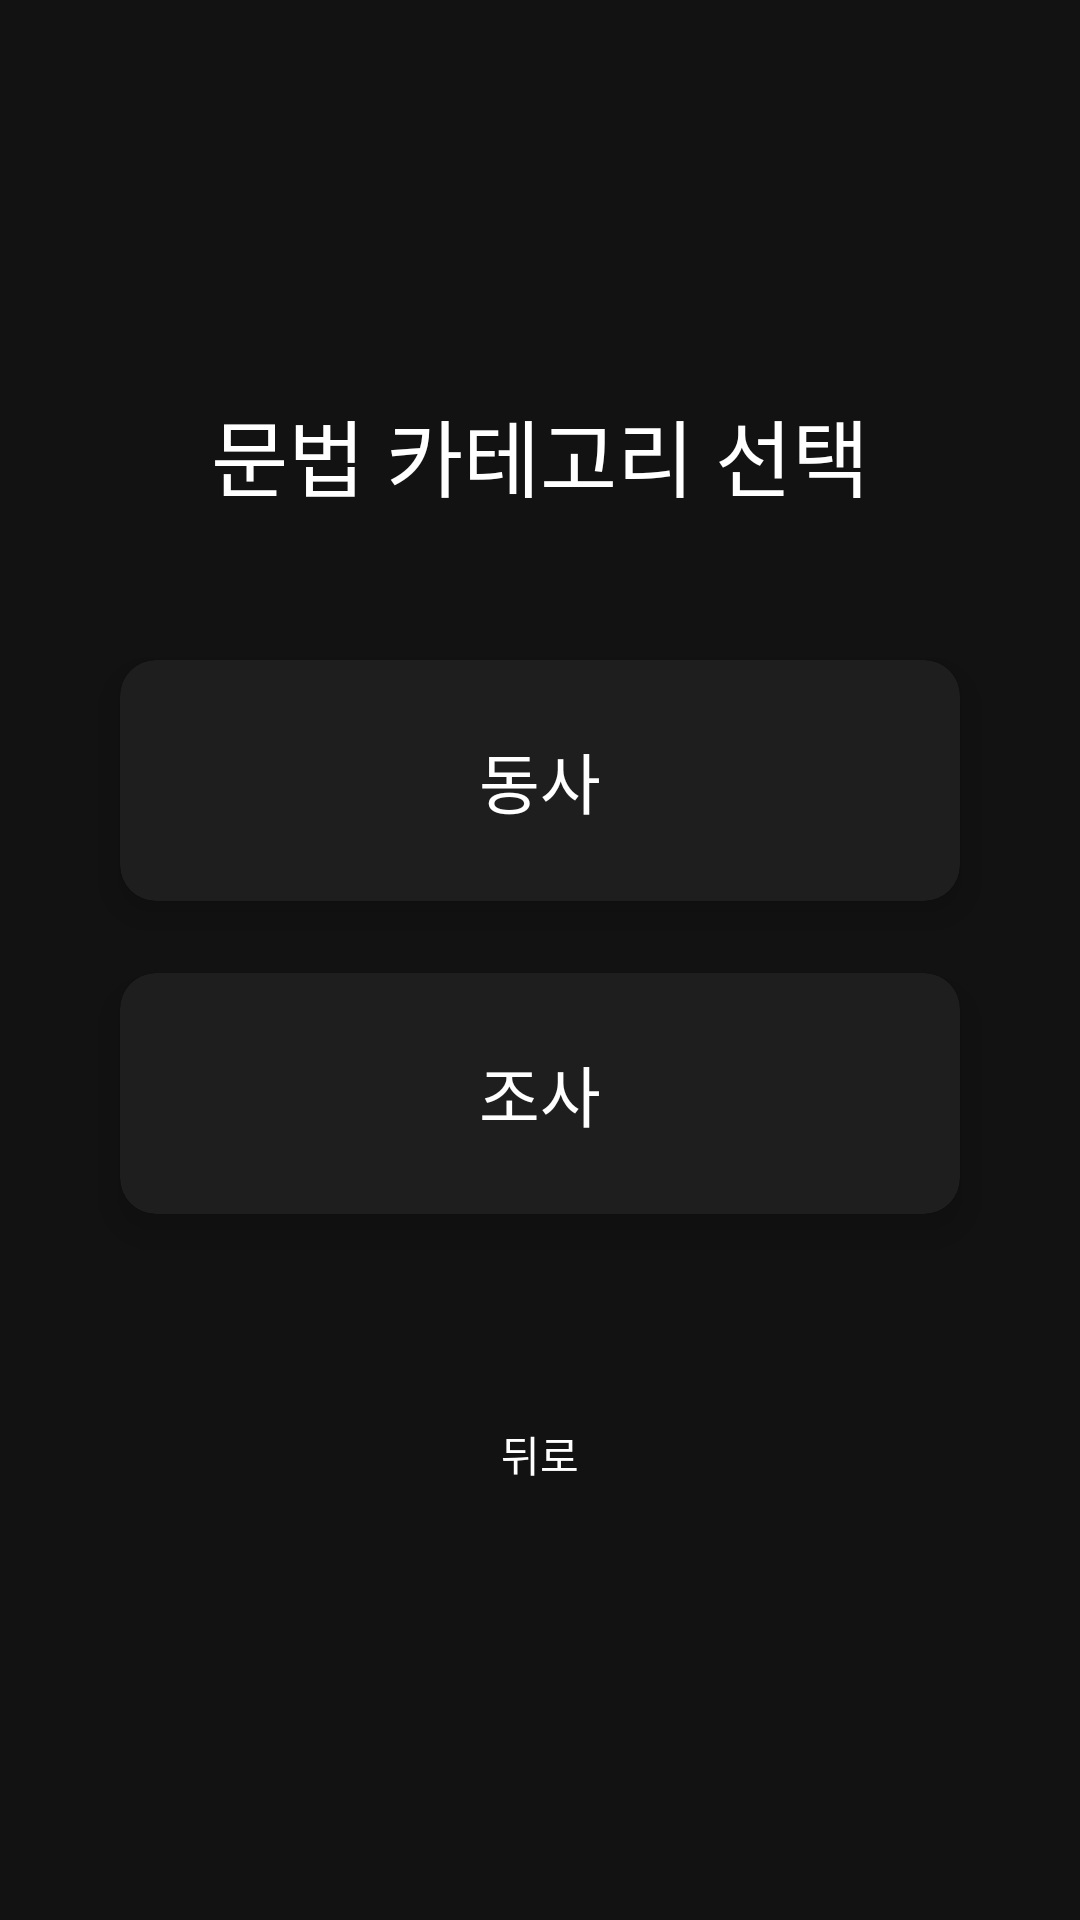

Android layout source for this screen:
<!-- AndroidManifest.xml: application theme Theme.MyApplication -->
<!-- res/layout/fragment_grammar_category.xml -->
<?xml version="1.0" encoding="utf-8"?>
<LinearLayout xmlns:android="http://schemas.android.com/apk/res/android"
    xmlns:tools="http://schemas.android.com/tools"
    xmlns:app="http://schemas.android.com/apk/res-auto"
    android:layout_width="match_parent"
    android:layout_height="match_parent"
    android:orientation="vertical"
    android:gravity="center"
    android:padding="16dp"
    tools:context=".ui.GrammarCategoryFragment">

    <TextView
        android:layout_width="wrap_content"
        android:layout_height="wrap_content"
        android:text="문법 카테고리 선택"
        android:textSize="28sp"
        android:textColor="@color/white"
        android:layout_marginBottom="48dp"/>

    <androidx.cardview.widget.CardView
        android:id="@+id/btn_verbs"
        android:layout_width="match_parent"
        android:layout_height="wrap_content"
        app:cardBackgroundColor="@color/dark_surface"
        app:cardCornerRadius="12dp"
        app:cardElevation="8dp"
        android:layout_marginHorizontal="24dp"
        android:layout_marginBottom="24dp">
        <TextView
            android:layout_width="match_parent"
            android:layout_height="wrap_content"
            android:text="동사"
            android:gravity="center"
            android:padding="24dp"
            android:textSize="22sp"
            android:textColor="@color/white"/>
    </androidx.cardview.widget.CardView>

    <androidx.cardview.widget.CardView
        android:id="@+id/btn_particles"
        android:layout_width="match_parent"
        android:layout_height="wrap_content"
        app:cardBackgroundColor="@color/dark_surface"
        app:cardCornerRadius="12dp"
        app:cardElevation="8dp"
        android:layout_marginHorizontal="24dp"
        android:layout_marginBottom="24dp">
        <TextView
            android:layout_width="match_parent"
            android:layout_height="wrap_content"
            android:text="조사"
            android:gravity="center"
            android:padding="24dp"
            android:textSize="22sp"
            android:textColor="@color/white"/>
    </androidx.cardview.widget.CardView>

    <Button
        android:id="@+id/btn_back"
        style="@style/WhiteOutlinedButton"
        android:layout_width="match_parent"
        android:layout_height="wrap_content"
        android:layout_marginTop="32dp"
        android:layout_marginHorizontal="24dp"
        android:text="뒤로" />

</LinearLayout>
<!-- resources referenced by this layout -->
<resources>
  <color name="dark_surface">#1E1E1E</color>
  <color name="white">#FFFFFF</color>
  <style name="WhiteOutlinedButton" parent="Widget.Material3.Button.OutlinedButton">
          <item name="android:textColor">@color/white</item>
          <item name="strokeColor">@color/white</item>
      </style>
  <style name="Theme.MyApplication" parent="Theme.Material3.Dark.NoActionBar">
          
          <item name="materialAlertDialogTheme">@style/App.MaterialAlertDialog</item>
  
          
          <item name="colorPrimary">@color/dark_surface</item>
          <item name="colorOnPrimary">@color/white</item>
  
          
          <item name="colorSecondary">@color/mint_accent</item>
          <item name="colorOnSecondary">@color/black</item>
  
          
          <item name="android:statusBarColor">@color/near_black</item>
  
          
          <item name="android:windowBackground">@color/near_black</item>
          <item name="colorSurface">@color/dark_surface</item>
          <item name="colorOnSurface">@color/light_gray</item>
  
          
          <item name="android:textColor">@color/light_gray</item>
          <item name="textAppearanceTitleMedium">@style/MyTitleMedium</item>
      </style>
  <style name="App.MaterialAlertDialog" parent="ThemeOverlay.Material3.MaterialAlertDialog">
          <item name="colorSurface">@color/dark_surface</item>
          <item name="materialAlertDialogTitleTextStyle">@style/App.AlertDialog.TitleText</item>
          <item name="buttonBarPositiveButtonStyle">@style/App.AlertDialog.Button</item>
          <item name="buttonBarNegativeButtonStyle">@style/App.AlertDialog.Button</item>
      </style>
  <color name="mint_accent">#03DAC5</color>
  <color name="black">#000000</color>
  <color name="near_black">#121212</color>
  <color name="light_gray">#E0E0E0</color>
  <style name="MyTitleMedium" parent="TextAppearance.Material3.TitleMedium">
          <item name="android:textColor">@color/white</item>
      </style>
  <style name="App.AlertDialog.TitleText" parent="MaterialAlertDialog.Material3.Title.Text">
          <item name="android:textColor">@color/white</item>
      </style>
  <style name="App.AlertDialog.Button" parent="Widget.Material3.Button.TextButton.Dialog">
          <item name="android:textColor">@color/white</item>
      </style>
</resources>
